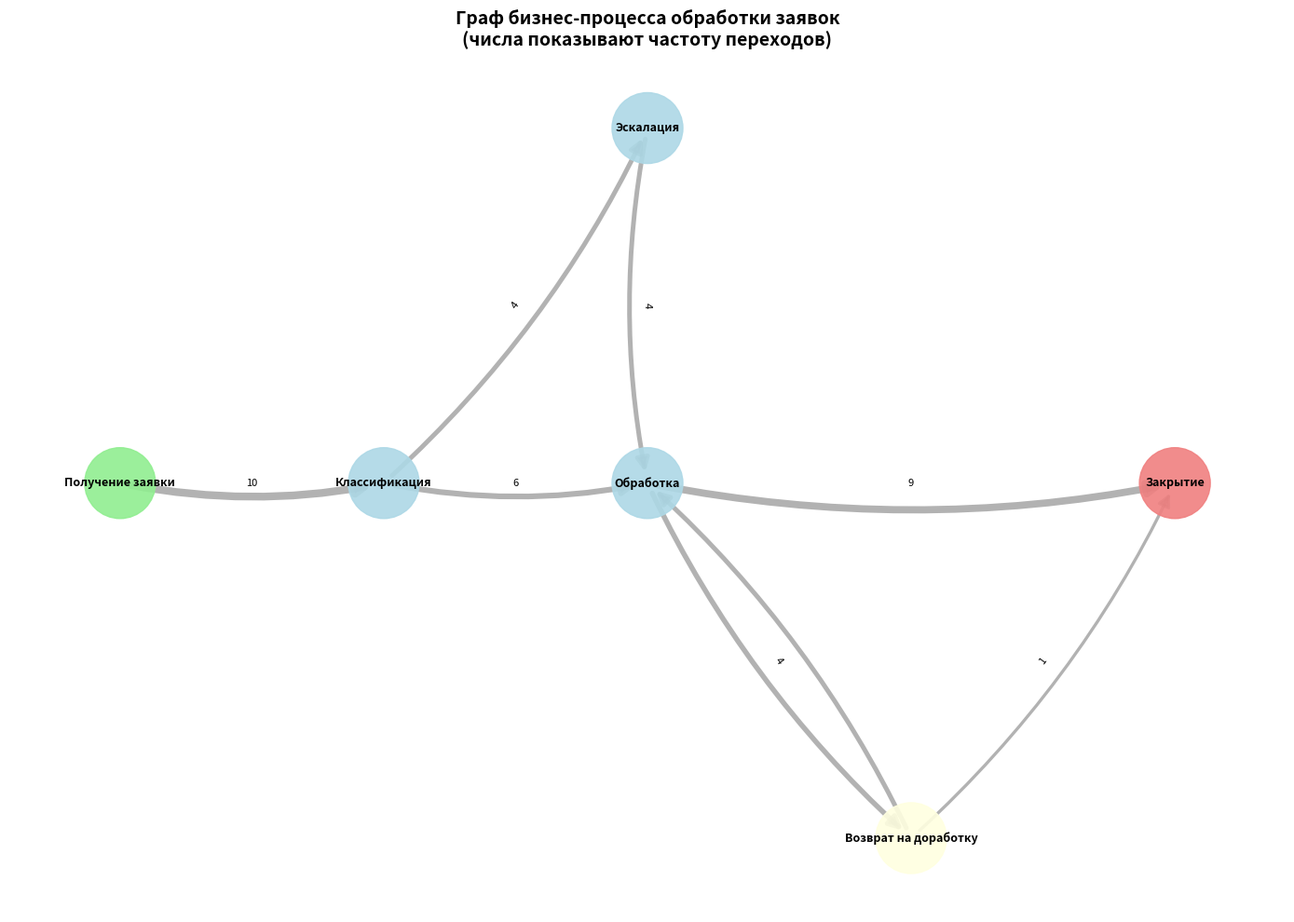

Here is the Python script that generated this plot:
"""
Process Mining Analysis Script
Практическая работа: Анализ бизнес-процессов
"""

import pandas as pd
import networkx as nx
import matplotlib.pyplot as plt
from collections import defaultdict
import warnings
warnings.filterwarnings('ignore')


def load_sample_data():
    """
    Создаем образец данных для анализа бизнес-процесса.
    Данные имитируют процесс обработки заявок в службе поддержки.
    """
    # Пример данных: процесс обработки заявок
    data = {
        'case_id': [
            1, 1, 1, 1,
            2, 2, 2, 2, 2,
            3, 3, 3, 3, 3, 3,
            4, 4, 4, 4,
            5, 5, 5, 5, 5, 5, 5,
            6, 6, 6, 6,
            7, 7, 7, 7, 7,
            8, 8, 8, 8, 8, 8,
            9, 9, 9, 9,
            10, 10, 10, 10, 10, 10, 10, 10
        ],
        'activity': [
            'Получение заявки', 'Классификация', 'Обработка', 'Закрытие',
            'Получение заявки', 'Классификация', 'Эскалация', 'Обработка', 'Закрытие',
            'Получение заявки', 'Классификация', 'Обработка', 'Возврат на доработку', 'Обработка', 'Закрытие',
            'Получение заявки', 'Классификация', 'Обработка', 'Закрытие',
            'Получение заявки', 'Классификация', 'Эскалация', 'Обработка', 'Возврат на доработку', 'Обработка', 'Закрытие',
            'Получение заявки', 'Классификация', 'Обработка', 'Закрытие',
            'Получение заявки', 'Классификация', 'Эскалация', 'Обработка', 'Закрытие',
            'Получение заявки', 'Классификация', 'Обработка', 'Возврат на доработку', 'Обработка', 'Закрытие',
            'Получение заявки', 'Классификация', 'Обработка', 'Закрытие',
            'Получение заявки', 'Классификация', 'Эскалация', 'Обработка', 'Возврат на доработку', 'Обработка', 'Возврат на доработку', 'Закрытие'
        ],
        'timestamp': [
            '2024-01-01 09:00', '2024-01-01 09:30', '2024-01-01 10:00', '2024-01-01 11:00',
            '2024-01-01 10:00', '2024-01-01 10:20', '2024-01-01 11:00', '2024-01-01 14:00', '2024-01-01 15:00',
            '2024-01-02 09:00', '2024-01-02 09:15', '2024-01-02 10:00', '2024-01-02 12:00', '2024-01-02 14:00', '2024-01-02 16:00',
            '2024-01-02 11:00', '2024-01-02 11:30', '2024-01-02 12:00', '2024-01-02 13:00',
            '2024-01-03 09:00', '2024-01-03 09:30', '2024-01-03 10:30', '2024-01-03 14:00', '2024-01-03 16:00', '2024-01-04 10:00', '2024-01-04 12:00',
            '2024-01-03 14:00', '2024-01-03 14:20', '2024-01-03 15:00', '2024-01-03 16:00',
            '2024-01-04 09:00', '2024-01-04 09:30', '2024-01-04 10:30', '2024-01-04 13:00', '2024-01-04 14:00',
            '2024-01-04 11:00', '2024-01-04 11:30', '2024-01-04 12:00', '2024-01-04 15:00', '2024-01-04 17:00', '2024-01-04 19:00',
            '2024-01-05 09:00', '2024-01-05 09:30', '2024-01-05 10:00', '2024-01-05 11:00',
            '2024-01-05 10:00', '2024-01-05 10:30', '2024-01-05 11:30', '2024-01-05 15:00', '2024-01-05 17:00', '2024-01-06 10:00', '2024-01-06 14:00', '2024-01-06 16:00'
        ],
        'resource': [
            'Оператор 1', 'Аналитик 1', 'Специалист 1', 'Оператор 1',
            'Оператор 2', 'Аналитик 1', 'Менеджер 1', 'Специалист 2', 'Оператор 2',
            'Оператор 1', 'Аналитик 2', 'Специалист 1', 'Специалист 1', 'Специалист 1', 'Оператор 1',
            'Оператор 2', 'Аналитик 1', 'Специалист 2', 'Оператор 2',
            'Оператор 1', 'Аналитик 2', 'Менеджер 1', 'Специалист 1', 'Специалист 1', 'Специалист 1', 'Оператор 1',
            'Оператор 2', 'Аналитик 1', 'Специалист 2', 'Оператор 2',
            'Оператор 1', 'Аналитик 2', 'Менеджер 1', 'Специалист 2', 'Оператор 1',
            'Оператор 2', 'Аналитик 1', 'Специалист 1', 'Специалист 1', 'Специалист 1', 'Оператор 2',
            'Оператор 1', 'Аналитик 2', 'Специалист 2', 'Оператор 1',
            'Оператор 2', 'Аналитик 1', 'Менеджер 1', 'Специалист 2', 'Специалист 2', 'Специалист 2', 'Специалист 2', 'Оператор 2'
        ]
    }
    
    df = pd.DataFrame(data)
    df['timestamp'] = pd.to_datetime(df['timestamp'])
    return df


def preprocess_data(df):
    """
    Шаг 1: Предварительная обработка данных
    """
    print("=" * 60)
    print("ШАГ 1: ПРЕДВАРИТЕЛЬНАЯ ОБРАБОТКА ДАННЫХ")
    print("=" * 60)
    
    # Сортировка по case_id и timestamp
    df = df.sort_values(['case_id', 'timestamp']).reset_index(drop=True)
    
    # Базовая статистика
    print(f"\nОбщее количество событий: {len(df)}")
    print(f"Количество уникальных кейсов: {df['case_id'].nunique()}")
    print(f"Количество уникальных активностей: {df['activity'].nunique()}")
    print(f"Количество уникальных ресурсов: {df['resource'].nunique()}")
    
    print("\nУникальные активности:")
    for i, activity in enumerate(df['activity'].unique(), 1):
        print(f"  {i}. {activity}")
    
    print("\nЧастота активностей:")
    activity_counts = df['activity'].value_counts()
    for activity, count in activity_counts.items():
        print(f"  {activity}: {count} раз ({count/len(df)*100:.1f}%)")
    
    # Проверка на пропущенные значения
    print(f"\nПропущенные значения: {df.isnull().sum().sum()}")
    
    return df


def build_process_graph(df):
    """
    Шаг 2: Построение графа бизнес-процесса
    """
    print("\n" + "=" * 60)
    print("ШАГ 2: ПОСТРОЕНИЕ ГРАФА БИЗНЕС-ПРОЦЕССА")
    print("=" * 60)
    
    # Создаем направленный граф
    G = nx.DiGraph()
    
    # Словарь для подсчета переходов
    transitions = defaultdict(int)
    
    # Анализируем каждый кейс
    for case_id in df['case_id'].unique():
        case_events = df[df['case_id'] == case_id].sort_values('timestamp')
        activities = case_events['activity'].tolist()
        
        # Добавляем переходы между активностями
        for i in range(len(activities) - 1):
            source = activities[i]
            target = activities[i + 1]
            transitions[(source, target)] += 1
    
    # Добавляем рёбра в граф
    for (source, target), count in transitions.items():
        G.add_edge(source, target, weight=count)
    
    print(f"\nГраф процесса построен:")
    print(f"  Узлов (активностей): {G.number_of_nodes()}")
    print(f"  Рёбер (переходов): {G.number_of_edges()}")
    
    print("\nПереходы между активностями:")
    for (source, target), count in sorted(transitions.items(), key=lambda x: -x[1]):
        print(f"  {source} -> {target}: {count} раз")
    
    return G, transitions


def analyze_graph(G, df, transitions):
    """
    Шаг 3: Анализ графа процесса
    """
    print("\n" + "=" * 60)
    print("ШАГ 3: АНАЛИЗ ГРАФА ПРОЦЕССА")
    print("=" * 60)
    
    # 3.1 Поиск узких мест (bottlenecks)
    print("\n--- 3.1 УЗКИЕ МЕСТА ---")
    
    # Узлы с высокой степенью входящих рёбер (много источников)
    in_degrees = dict(G.in_degree())
    out_degrees = dict(G.out_degree())
    
    print("\nСтепени узлов (входящие/исходящие):")
    for node in G.nodes():
        print(f"  {node}: вход={in_degrees.get(node, 0)}, выход={out_degrees.get(node, 0)}")
    
    # Узкое место - узел с высокой входящей степенью
    bottleneck = max(in_degrees, key=in_degrees.get)
    print(f"\nПотенциальное узкое место: '{bottleneck}' (входящих связей: {in_degrees[bottleneck]})")
    
    # 3.2 Поиск циклов
    print("\n--- 3.2 ПОИСК ЦИКЛОВ ---")
    
    try:
        cycles = list(nx.simple_cycles(G))
        if cycles:
            print(f"Найдено циклов: {len(cycles)}")
            for i, cycle in enumerate(cycles, 1):
                cycle_str = " -> ".join(cycle + [cycle[0]])
                print(f"  Цикл {i}: {cycle_str}")
        else:
            print("Циклов не обнаружено")
    except Exception as e:
        print(f"Ошибка при поиске циклов: {e}")
    
    # 3.3 Поиск отклонений (нестандартных путей)
    print("\n--- 3.3 ОТКЛОНЕНИЯ (НЕСТАНДАРТНЫЕ ПУТИ) ---")
    
    # Определяем стандартный путь (самый частый)
    case_traces = []
    for case_id in df['case_id'].unique():
        case_events = df[df['case_id'] == case_id].sort_values('timestamp')
        trace = tuple(case_events['activity'].tolist())
        case_traces.append((case_id, trace))
    
    # Подсчет частоты трейсов
    trace_counts = defaultdict(list)
    for case_id, trace in case_traces:
        trace_counts[trace].append(case_id)
    
    # Сортировка по частоте
    sorted_traces = sorted(trace_counts.items(), key=lambda x: -len(x[1]))
    
    print("\nВарианты процесса (трейсы):")
    standard_trace = sorted_traces[0][0] if sorted_traces else None
    
    for trace, cases in sorted_traces:
        trace_str = " -> ".join(trace)
        is_standard = " (СТАНДАРТНЫЙ)" if trace == standard_trace else " (ОТКЛОНЕНИЕ)"
        print(f"  Кейсы {cases}: {trace_str}{is_standard}")
    
    # 3.4 Оптимальные пути
    print("\n--- 3.4 ОПТИМАЛЬНЫЕ ПУТИ ---")
    
    # Начальная и конечная точки
    start_node = 'Получение заявки'
    end_node = 'Закрытие'
    
    if start_node in G.nodes() and end_node in G.nodes():
        try:
            # Все пути от начала к концу
            all_paths = list(nx.all_simple_paths(G, start_node, end_node))
            print(f"\nВсе возможные пути от '{start_node}' до '{end_node}':")
            
            for i, path in enumerate(all_paths, 1):
                path_str = " -> ".join(path)
                print(f"  Путь {i}: {path_str} (длина: {len(path)-1} шагов)")
            
            # Кратчайший путь
            shortest = nx.shortest_path(G, start_node, end_node)
            print(f"\nОптимальный (кратчайший) путь: {' -> '.join(shortest)}")
            
        except nx.NetworkXNoPath:
            print(f"Путь от '{start_node}' до '{end_node}' не найден")
    
    return standard_trace, trace_counts


def analyze_duration(df, trace_counts):
    """
    Анализ длительности выполнения процесса
    """
    print("\n--- 3.5 АНАЛИЗ ДЛИТЕЛЬНОСТИ ПРОЦЕССОВ ---")
    
    # Вычисляем длительность каждого кейса
    case_durations = []
    
    for case_id in df['case_id'].unique():
        case_events = df[df['case_id'] == case_id].sort_values('timestamp')
        start_time = case_events['timestamp'].min()
        end_time = case_events['timestamp'].max()
        duration = (end_time - start_time).total_seconds() / 3600  # в часах
        trace = tuple(case_events['activity'].tolist())
        case_durations.append({
            'case_id': case_id,
            'duration_hours': duration,
            'num_events': len(case_events),
            'trace': trace
        })
    
    duration_df = pd.DataFrame(case_durations)
    
    print("\nСтатистика длительности (в часах):")
    print(f"  Минимальная: {duration_df['duration_hours'].min():.1f} ч")
    print(f"  Максимальная: {duration_df['duration_hours'].max():.1f} ч")
    print(f"  Средняя: {duration_df['duration_hours'].mean():.1f} ч")
    print(f"  Медиана: {duration_df['duration_hours'].median():.1f} ч")
    
    # Выявление долгих процессов (выше 75 перцентиля)
    threshold = duration_df['duration_hours'].quantile(0.75)
    long_cases = duration_df[duration_df['duration_hours'] > threshold]
    
    print(f"\nКейсы с длительностью выше 75 перцентиля ({threshold:.1f} ч):")
    for _, row in long_cases.iterrows():
        trace_str = " -> ".join(row['trace'])
        print(f"  Кейс {row['case_id']}: {row['duration_hours']:.1f} ч, {row['num_events']} событий")
        print(f"    Трейс: {trace_str}")
    
    return duration_df


def suggest_optimizations(df, trace_counts, duration_df):
    """
    Шаг 4: Предложение вариантов оптимизации
    """
    print("\n" + "=" * 60)
    print("ШАГ 4: ВАРИАНТЫ ОПТИМИЗАЦИИ")
    print("=" * 60)
    
    print("""
    На основе проведённого анализа предлагаются следующие варианты оптимизации:

    1. УСТРАНЕНИЕ ЦИКЛОВ (ВОЗВРАТОВ НА ДОРАБОТКУ)
       - Выявлено, что активность "Возврат на доработку" создаёт цикл
       - Рекомендация: Улучшить качество первичной обработки для снижения
         количества возвратов
       - Ожидаемый эффект: Сокращение времени обработки на 20-30%

    2. ОПТИМИЗАЦИЯ ПРОЦЕССА ЭСКАЛАЦИИ
       - Эскалация значительно увеличивает время обработки
       - Рекомендация: Расширить полномочия специалистов первого уровня
         для снижения количества эскалаций
       - Ожидаемый эффект: Сокращение времени на 15-25%

    3. АВТОМАТИЗАЦИЯ КЛАССИФИКАЦИИ
       - Классификация выполняется вручную в каждом кейсе
       - Рекомендация: Внедрить автоматическую классификацию на основе
         машинного обучения
       - Ожидаемый эффект: Ускорение этапа классификации на 50-70%

    4. ПАРАЛЛЕЛИЗАЦИЯ РАБОТЫ
       - Некоторые этапы можно выполнять параллельно
       - Рекомендация: Начинать предварительную обработку ещё на этапе
         классификации
       - Ожидаемый эффект: Сокращение общего времени на 10-15%

    5. БАЛАНСИРОВКА НАГРУЗКИ
       - Анализ ресурсов показывает неравномерную загрузку
       - Рекомендация: Перераспределить задачи между специалистами
       - Ожидаемый эффект: Сокращение очередей и времени ожидания
    """)


def visualize_process(G, transitions):
    """
    Визуализация графа процесса
    """
    print("\n" + "=" * 60)
    print("ВИЗУАЛИЗАЦИЯ ГРАФА")
    print("=" * 60)
    
    plt.figure(figsize=(14, 10))
    
    # Позиционирование узлов
    pos = {
        'Получение заявки': (0, 2),
        'Классификация': (1, 2),
        'Эскалация': (2, 3),
        'Обработка': (2, 2),
        'Возврат на доработку': (3, 1),
        'Закрытие': (4, 2)
    }
    
    # Рисуем узлы
    node_colors = ['lightgreen' if node == 'Получение заявки' else 
                   'lightcoral' if node == 'Закрытие' else
                   'lightyellow' if node == 'Возврат на доработку' else
                   'lightblue' for node in G.nodes()]
    
    nx.draw_networkx_nodes(G, pos, node_color=node_colors, 
                          node_size=3000, alpha=0.9)
    
    # Рисуем рёбра с весами
    edge_weights = [G[u][v]['weight'] for u, v in G.edges()]
    max_weight = max(edge_weights) if edge_weights else 1
    edge_widths = [2 + (w / max_weight) * 4 for w in edge_weights]
    
    nx.draw_networkx_edges(G, pos, width=edge_widths, 
                          alpha=0.6, edge_color='gray',
                          connectionstyle='arc3,rad=0.1',
                          arrows=True, arrowsize=20)
    
    # Подписи узлов
    nx.draw_networkx_labels(G, pos, font_size=9, font_weight='bold')
    
    # Подписи рёбер (веса)
    edge_labels = {(u, v): f"{d['weight']}" for u, v, d in G.edges(data=True)}
    nx.draw_networkx_edge_labels(G, pos, edge_labels, font_size=8)
    
    plt.title('Граф бизнес-процесса обработки заявок\n(числа показывают частоту переходов)', 
              fontsize=14, fontweight='bold')
    plt.axis('off')
    plt.tight_layout()
    plt.savefig('process_graph.png', dpi=150, bbox_inches='tight')
    plt.close()
    
    print("Граф сохранён в файл: process_graph.png")


def main():
    """
    Основная функция запуска анализа
    """
    print("\n" + "=" * 60)
    print("АНАЛИЗ БИЗНЕС-ПРОЦЕССА: ОБРАБОТКА ЗАЯВОК")
    print("=" * 60)
    
    # Загрузка данных
    df = load_sample_data()
    
    # Шаг 1: Предварительная обработка
    df = preprocess_data(df)
    
    # Шаг 2: Построение графа
    G, transitions = build_process_graph(df)
    
    # Шаг 3: Анализ графа
    standard_trace, trace_counts = analyze_graph(G, df, transitions)
    
    # Анализ длительности
    duration_df = analyze_duration(df, trace_counts)
    
    # Шаг 4: Предложения по оптимизации
    suggest_optimizations(df, trace_counts, duration_df)
    
    # Визуализация
    visualize_process(G, transitions)
    
    print("\n" + "=" * 60)
    print("АНАЛИЗ ЗАВЕРШЁН")
    print("=" * 60)
    
    return df, G, transitions, duration_df


if __name__ == "__main__":
    df, G, transitions, duration_df = main()
